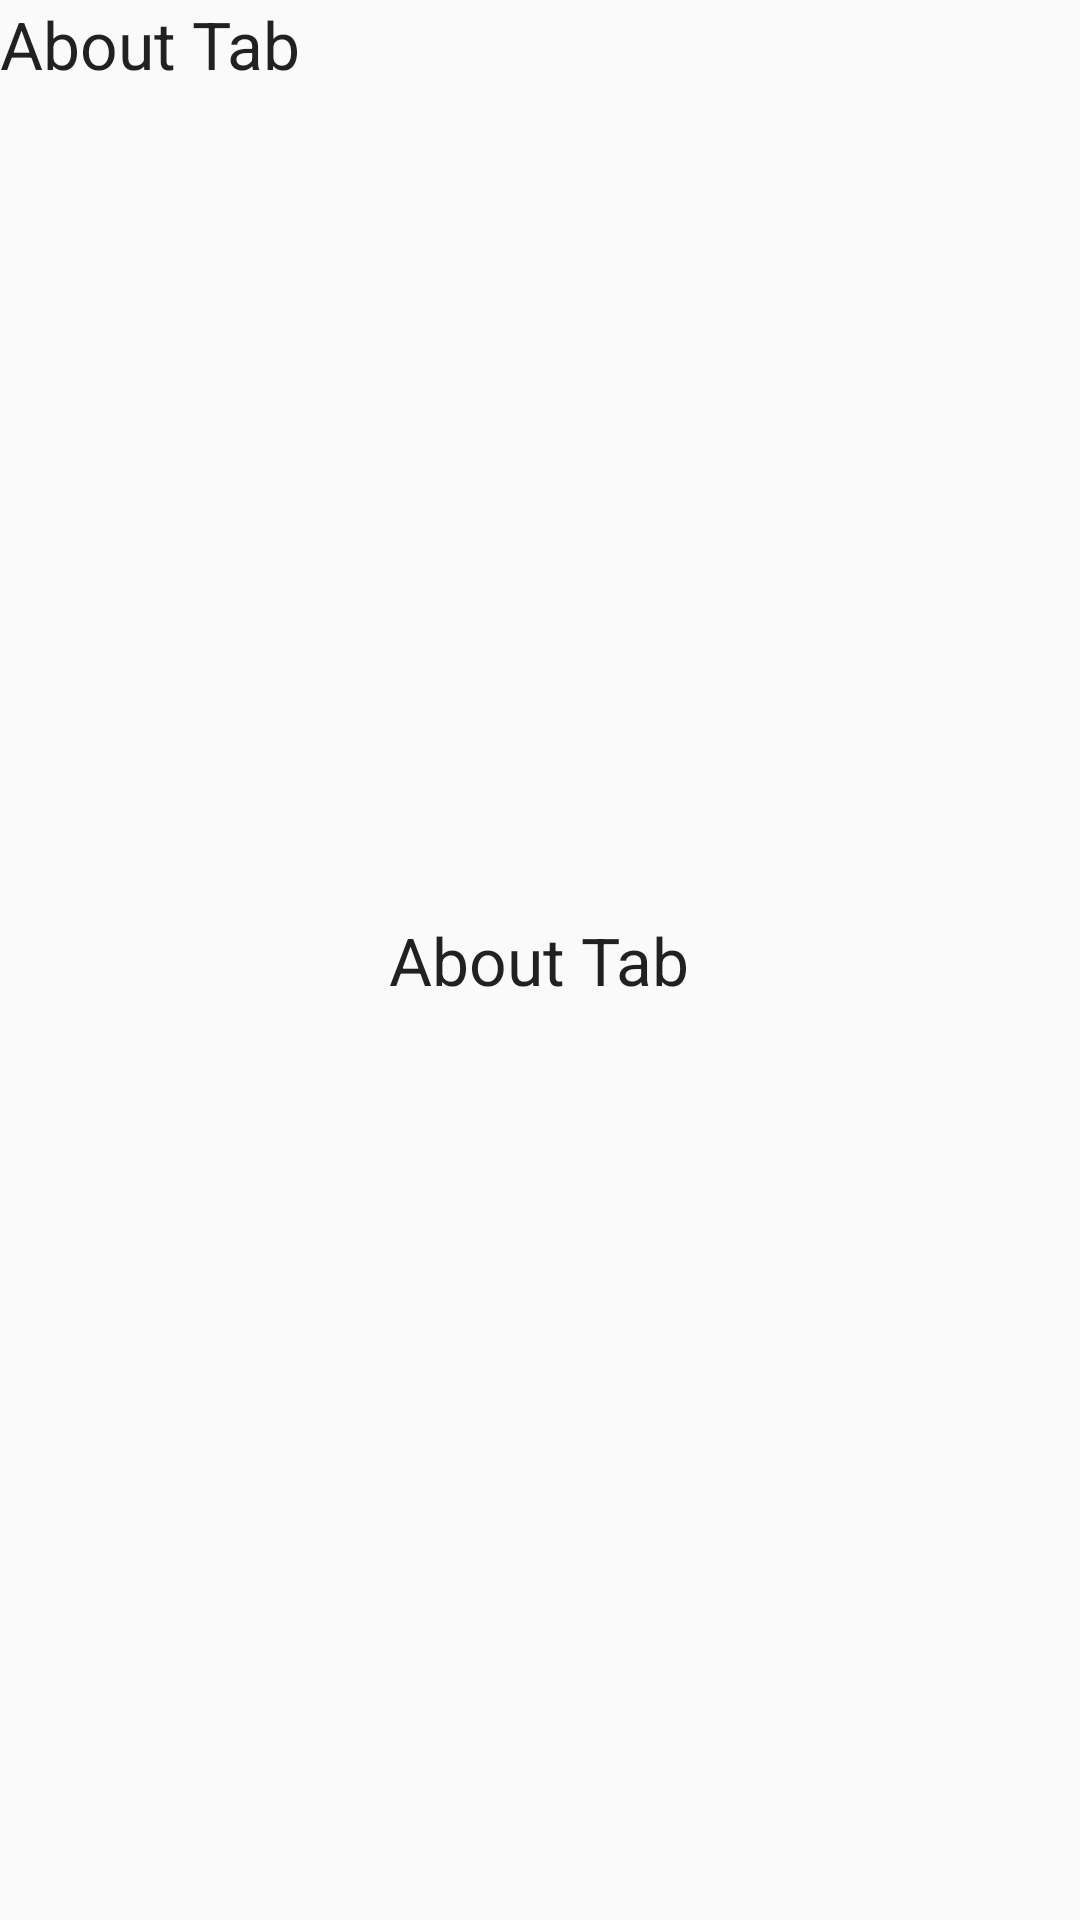

Write the Android layout XML for this screen, with the resource values it uses.
<!-- AndroidManifest.xml: application theme AppTheme.NoActionBar -->
<!-- res/layout/aboutlayout.xml -->
<?xml version="1.0" encoding="utf-8"?>
<RelativeLayout xmlns:android="http://schemas.android.com/apk/res/android"
    android:layout_width="match_parent"
    android:layout_height="match_parent"
    android:orientation="vertical">

    <TextView
        android:id="@+id/deviceAddress"
        android:layout_width="wrap_content"
        android:layout_height="wrap_content"
        android:layout_centerInParent="true"
        android:text="About Tab"
        android:textAppearance="?android:attr/textAppearanceLarge" />

    <TextView
        android:id="@+id/deviceType"
        android:layout_width="wrap_content"
        android:layout_height="wrap_content"
        android:text="About Tab"
        android:textAppearance="?android:attr/textAppearanceLarge" />
</RelativeLayout>
<!-- resources referenced by this layout -->
<resources>
  <style name="AppTheme.NoActionBar">
          <item name="windowActionBar">false</item>
          <item name="windowNoTitle">true</item>
      </style>
</resources>
